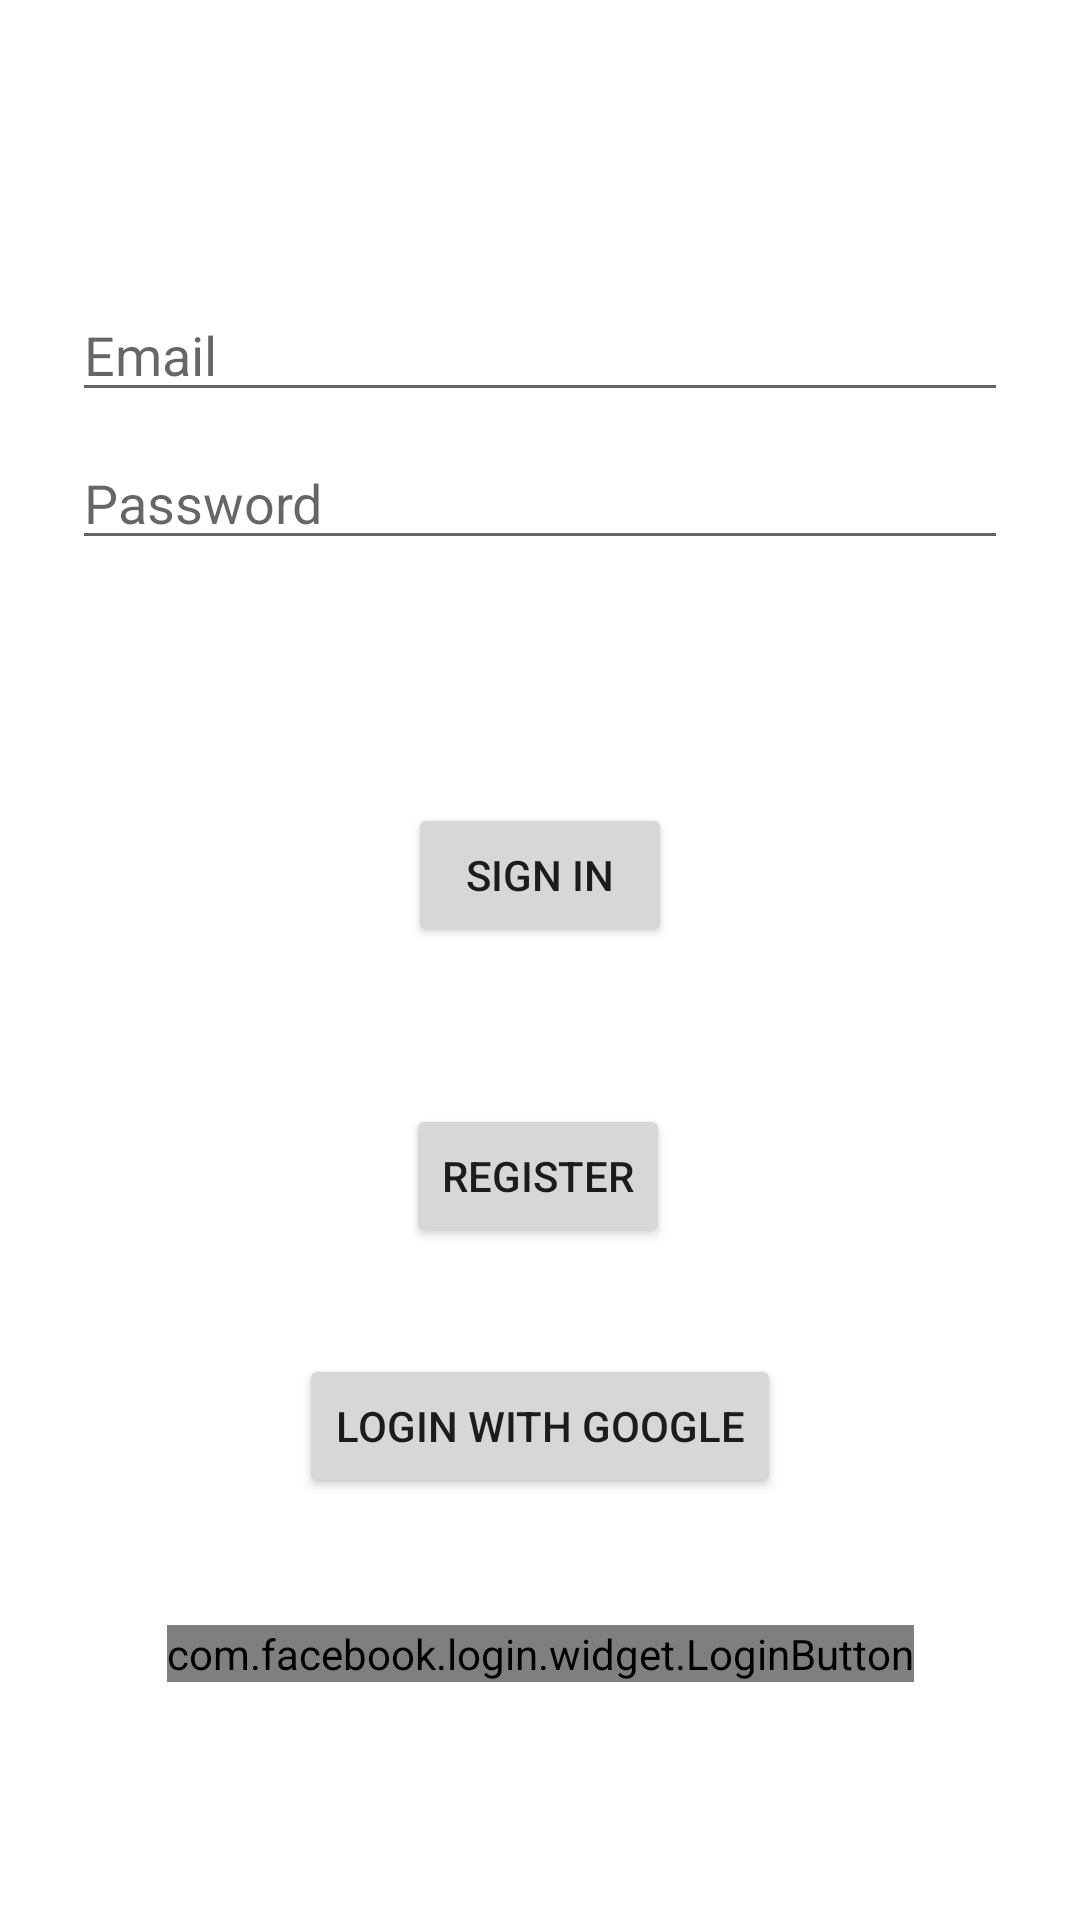

Android layout source for this screen:
<!-- AndroidManifest.xml: application theme Theme.TastyCreations -->
<!-- res/layout/fragment_login.xml -->
<?xml version="1.0" encoding="utf-8"?>
<androidx.constraintlayout.widget.ConstraintLayout xmlns:android="http://schemas.android.com/apk/res/android"
    xmlns:app="http://schemas.android.com/apk/res-auto"
    xmlns:tools="http://schemas.android.com/tools"
    android:id="@+id/container"
    android:layout_width="match_parent"
    android:layout_height="match_parent"
    android:paddingLeft="@dimen/fragment_horizontal_margin"
    android:paddingTop="@dimen/fragment_vertical_margin"
    android:paddingRight="@dimen/fragment_horizontal_margin"
    android:paddingBottom="@dimen/fragment_vertical_margin"
    tools:context=".ui.login.LoginFragment">

    <EditText
        android:id="@+id/username"
        android:layout_width="0dp"
        android:layout_height="wrap_content"
        android:layout_marginStart="24dp"
        android:layout_marginTop="96dp"
        android:layout_marginEnd="24dp"
        android:hint="@string/prompt_email"
        android:inputType="textEmailAddress"
        android:selectAllOnFocus="true"
        app:layout_constraintEnd_toEndOf="parent"
        app:layout_constraintStart_toStartOf="parent"
        app:layout_constraintTop_toTopOf="parent" />

    <EditText
        android:id="@+id/password"
        android:layout_width="0dp"
        android:layout_height="wrap_content"
        android:layout_marginStart="24dp"
        android:layout_marginTop="8dp"
        android:layout_marginEnd="24dp"
        android:hint="@string/prompt_password"
        android:imeActionLabel="@string/action_sign_in_short"
        android:imeOptions="actionDone"
        android:inputType="textPassword"
        android:selectAllOnFocus="true"
        app:layout_constraintEnd_toEndOf="parent"
        app:layout_constraintStart_toStartOf="parent"
        app:layout_constraintTop_toBottomOf="@+id/username" />

    <Button
        android:id="@+id/login"
        android:layout_width="wrap_content"
        android:layout_height="wrap_content"
        android:layout_gravity="start"
        android:layout_marginStart="48dp"
        android:layout_marginTop="16dp"
        android:layout_marginEnd="48dp"
        android:layout_marginBottom="64dp"
        android:text="@string/action_sign_in"
        app:layout_constraintBottom_toBottomOf="parent"
        app:layout_constraintEnd_toEndOf="parent"
        app:layout_constraintStart_toStartOf="parent"
        app:layout_constraintTop_toBottomOf="@+id/password"
        app:layout_constraintVertical_bias="0.2" />

    <Button
        android:id="@+id/register"
        android:layout_width="wrap_content"
        android:layout_height="wrap_content"
        android:layout_gravity="start"
        android:layout_marginStart="48dp"
        android:layout_marginTop="16dp"
        android:layout_marginEnd="48dp"
        android:layout_marginBottom="64dp"
        android:text="@string/action_register"
        app:layout_constraintBottom_toBottomOf="parent"
        app:layout_constraintEnd_toEndOf="parent"
        app:layout_constraintHorizontal_bias="0.497"
        app:layout_constraintStart_toStartOf="parent"
        app:layout_constraintTop_toBottomOf="@+id/login"
        app:layout_constraintVertical_bias="0.185" />

    <Button
        android:id="@+id/btnGoogle"
        android:layout_width="wrap_content"
        android:layout_height="wrap_content"
        android:layout_gravity="start"
        android:layout_marginStart="48dp"
        android:layout_marginTop="16dp"
        android:layout_marginEnd="48dp"
        android:layout_marginBottom="64dp"
        android:text="@string/google"
        app:layout_constraintBottom_toBottomOf="parent"
        app:layout_constraintEnd_toEndOf="parent"
        app:layout_constraintStart_toStartOf="parent"
        app:layout_constraintTop_toBottomOf="@+id/register"
        app:layout_constraintVertical_bias="0.2"/>

    <com.facebook.login.widget.LoginButton
        android:id="@+id/login_button"
        android:layout_width="wrap_content"
        android:layout_height="wrap_content"
        android:layout_gravity="center_horizontal"
        android:layout_marginTop="30dp"
        android:layout_marginBottom="30dp"
        app:layout_constraintBottom_toBottomOf="parent"
        app:layout_constraintEnd_toEndOf="parent"
        app:layout_constraintStart_toStartOf="parent"
        app:layout_constraintTop_toBottomOf="@+id/btnGoogle"
        app:layout_constraintVertical_bias="0.2"/>

    <ProgressBar
        android:id="@+id/loading"
        android:layout_width="wrap_content"
        android:layout_height="wrap_content"
        android:layout_gravity="center"
        android:layout_marginStart="32dp"
        android:layout_marginTop="64dp"
        android:layout_marginEnd="32dp"
        android:layout_marginBottom="64dp"
        android:visibility="gone"
        app:layout_constraintBottom_toBottomOf="parent"
        app:layout_constraintEnd_toEndOf="@+id/password"
        app:layout_constraintStart_toStartOf="@+id/password"
        app:layout_constraintTop_toTopOf="parent"
        app:layout_constraintVertical_bias="0.3" />


</androidx.constraintlayout.widget.ConstraintLayout>
<!-- resources referenced by this layout -->
<resources>
  <string name="action_register">Register</string>
  <string name="action_sign_in">Sign in</string>
  <string name="action_sign_in_short">Sign in</string>
  <string name="google">Login with Google</string>
  <string name="prompt_email">Email</string>
  <string name="prompt_password">Password</string>
  <style name="Theme.TastyCreations" parent="Theme.MaterialComponents.DayNight.DarkActionBar">
          
          <item name="colorPrimary">@color/purple_500</item>
          <item name="colorPrimaryVariant">@color/purple_700</item>
          <item name="colorOnPrimary">@color/white</item>
          
          <item name="colorSecondary">@color/teal_200</item>
          <item name="colorSecondaryVariant">@color/teal_700</item>
          <item name="colorOnSecondary">@color/black</item>
          
          <item name="android:statusBarColor">?attr/colorPrimaryVariant</item>
          
      </style>
  <color name="purple_500">#9F6D81</color>
  <color name="purple_700">#9F6D81</color>
  <color name="white">#FFFFFFFF</color>
  <color name="teal_200">#FF03DAC5</color>
  <color name="teal_700">#FF018786</color>
  <color name="black">#FF000000</color>
</resources>
